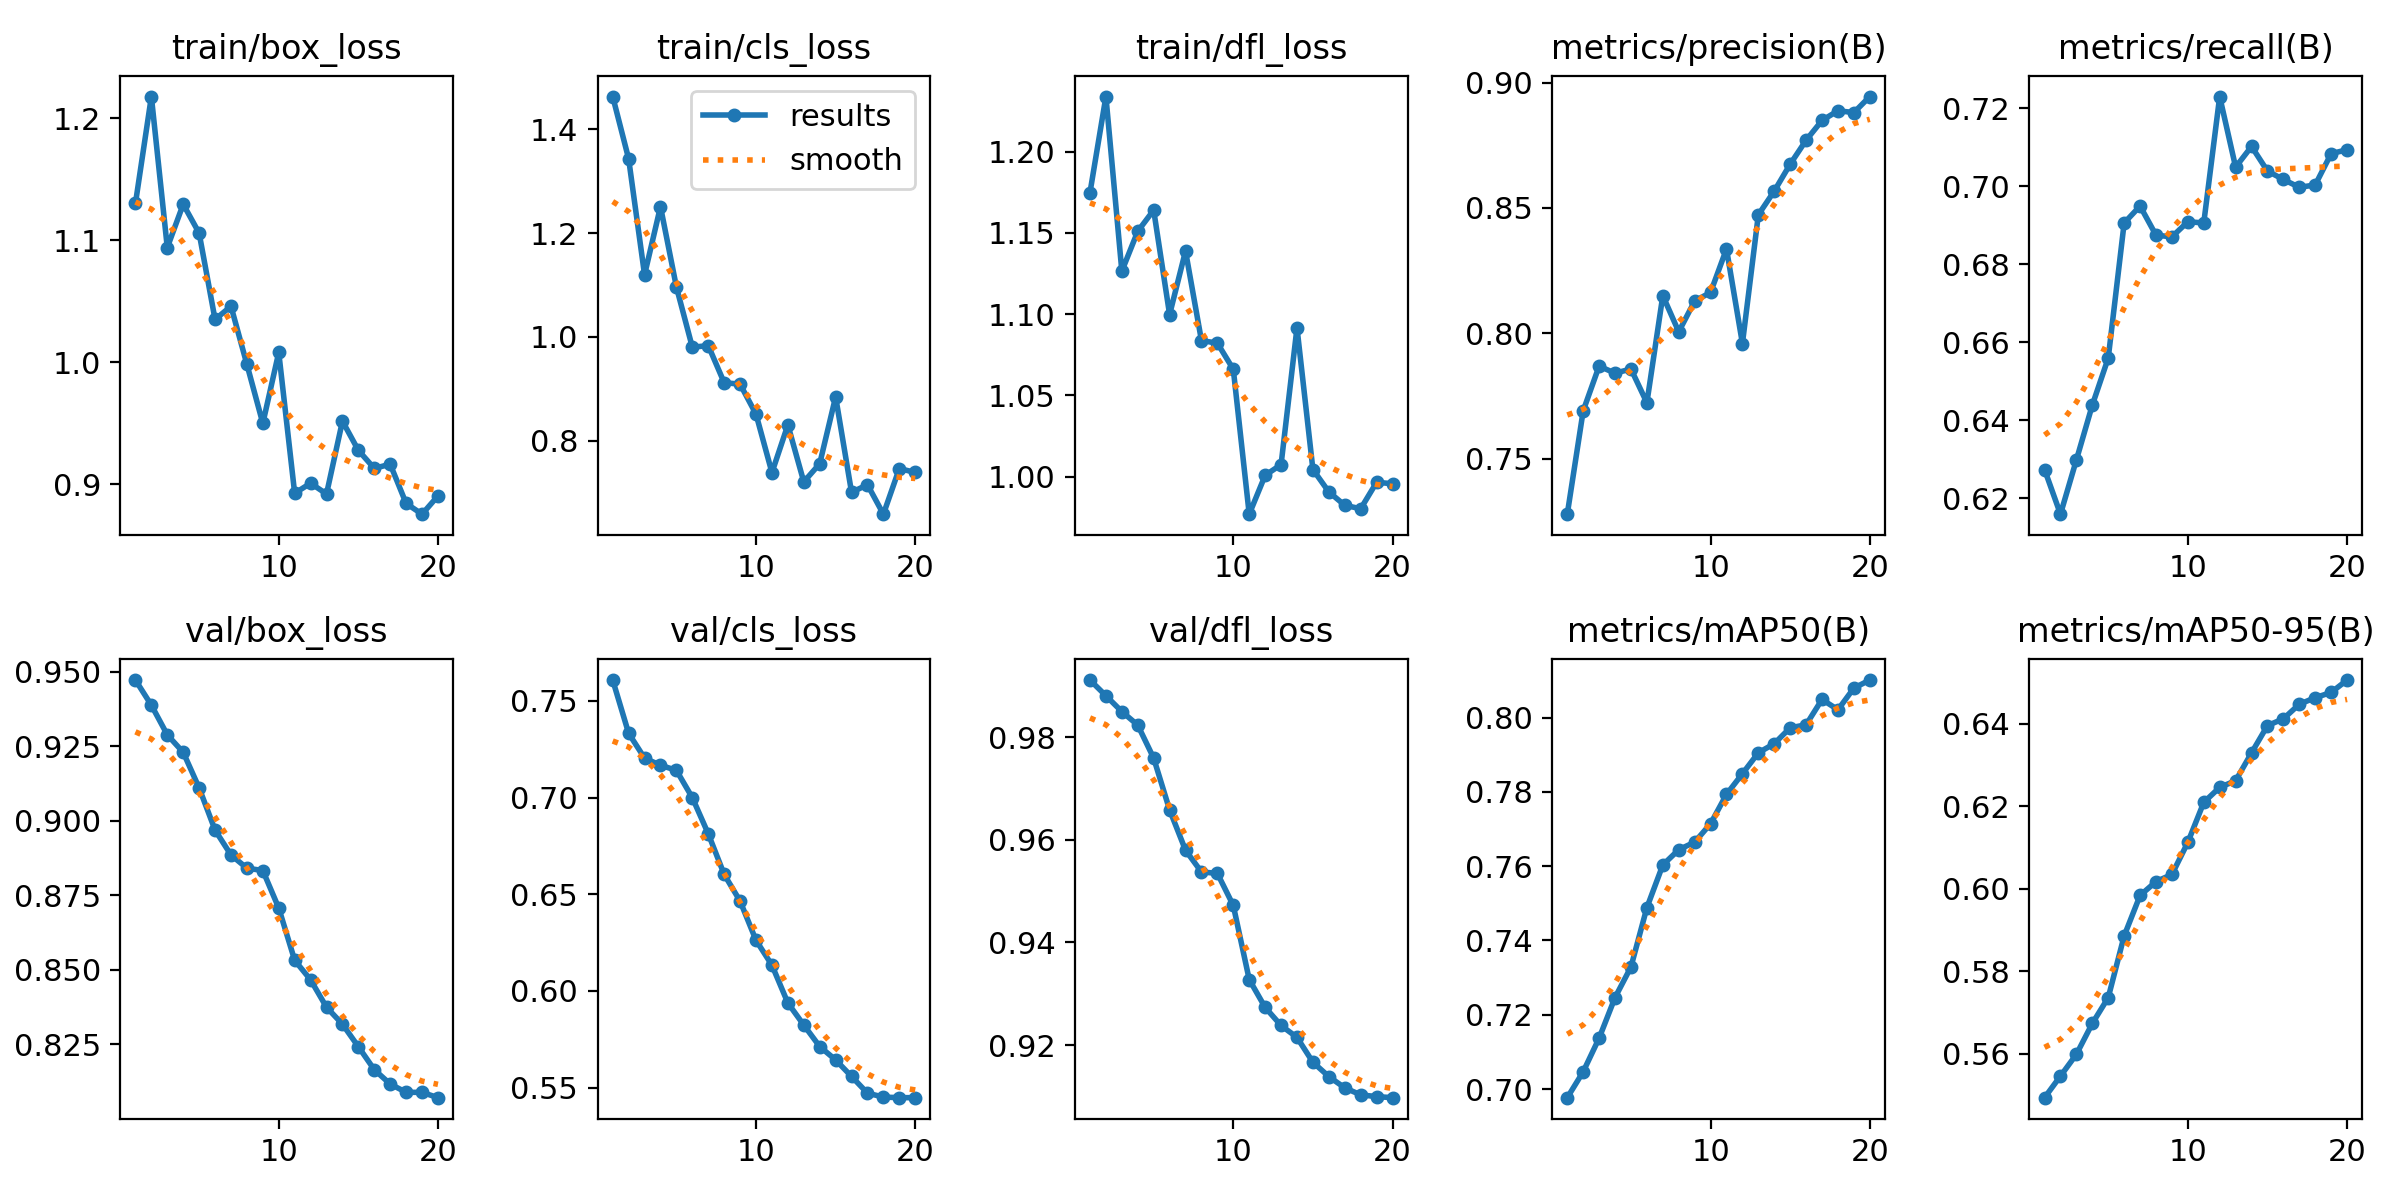

Values plotted in this chart, from the file beside it:
epoch, time, train/box_loss, train/cls_loss, train/dfl_loss, metrics/precision(B), metrics/recall(B), metrics/mAP50(B), metrics/mAP50-95(B), val/box_loss, val/cls_loss, val/dfl_loss, lr/pg0, lr/pg1, lr/pg2
1, 2.377, 1.13, 1.463, 1.175, 0.7278, 0.6274, 0.6977, 0.5494, 0.9472, 0.7608, 0.9912, 8.33e-06, 8.33e-06, 8.33e-06
2, 4.463, 1.218, 1.343, 1.234, 0.7691, 0.6159, 0.7047, 0.5546, 0.9387, 0.7332, 0.9881, 1.69664e-05, 1.69664e-05, 1.69664e-05
3, 6.54, 1.094, 1.12, 1.126, 0.7869, 0.6298, 0.7137, 0.5599, 0.9288, 0.7204, 0.985, 2.46604e-05, 2.46604e-05, 2.46604e-05
4, 8.626, 1.129, 1.251, 1.151, 0.7841, 0.6439, 0.7246, 0.5674, 0.9229, 0.7167, 0.9824, 3.14118e-05, 3.14118e-05, 3.14118e-05
5, 10.7, 1.106, 1.096, 1.164, 0.7857, 0.656, 0.7329, 0.5736, 0.911, 0.7141, 0.976, 3.72208e-05, 3.72208e-05, 3.72208e-05
6, 12.74, 1.035, 0.9802, 1.1, 0.7723, 0.6906, 0.7489, 0.5886, 0.8968, 0.6999, 0.9659, 4.20873e-05, 4.20873e-05, 4.20873e-05
7, 14.87, 1.046, 0.9834, 1.139, 0.815, 0.6949, 0.7603, 0.5984, 0.8885, 0.6813, 0.958, 4.60114e-05, 4.60114e-05, 4.60114e-05
8, 16.93, 0.9982, 0.9119, 1.084, 0.8006, 0.6875, 0.7644, 0.6017, 0.8841, 0.6603, 0.9538, 4.89929e-05, 4.89929e-05, 4.89929e-05
9, 18.93, 0.9499, 0.9091, 1.082, 0.8128, 0.687, 0.7665, 0.6035, 0.8833, 0.6465, 0.9535, 5.1032e-05, 5.1032e-05, 5.1032e-05
10, 20.94, 1.008, 0.8512, 1.066, 0.8163, 0.6909, 0.7714, 0.6112, 0.8707, 0.6262, 0.9472, 5.21285e-05, 5.21285e-05, 5.21285e-05
11, 28.37, 0.8926, 0.7386, 0.9769, 0.8337, 0.6906, 0.7793, 0.6209, 0.8532, 0.6134, 0.9328, 5.22827e-05, 5.22827e-05, 5.22827e-05
12, 30.39, 0.9009, 0.8305, 1.001, 0.7959, 0.723, 0.7849, 0.6246, 0.8466, 0.5938, 0.9273, 5.14943e-05, 5.14943e-05, 5.14943e-05
13, 32.39, 0.892, 0.7207, 1.007, 0.8473, 0.7049, 0.7905, 0.6262, 0.8374, 0.5824, 0.9238, 4.8314e-05, 4.8314e-05, 4.8314e-05
14, 34.38, 0.9517, 0.7558, 1.092, 0.8568, 0.7102, 0.793, 0.6329, 0.8317, 0.5713, 0.9215, 4.24235e-05, 4.24235e-05, 4.24235e-05
15, 36.39, 0.9278, 0.8847, 1.004, 0.8675, 0.7039, 0.7973, 0.6395, 0.8242, 0.5644, 0.9166, 3.6533e-05, 3.6533e-05, 3.6533e-05
16, 38.51, 0.913, 0.7005, 0.9906, 0.877, 0.7017, 0.7981, 0.6412, 0.8165, 0.5558, 0.9139, 3.06425e-05, 3.06425e-05, 3.06425e-05
17, 40.55, 0.9164, 0.7153, 0.9823, 0.8849, 0.6997, 0.8049, 0.6447, 0.8116, 0.5472, 0.9116, 2.4752e-05, 2.4752e-05, 2.4752e-05
18, 42.64, 0.8843, 0.6585, 0.9802, 0.8888, 0.7003, 0.8021, 0.6463, 0.8088, 0.5452, 0.9103, 1.88615e-05, 1.88615e-05, 1.88615e-05
19, 44.81, 0.8755, 0.7465, 0.9965, 0.8881, 0.7084, 0.808, 0.6476, 0.8088, 0.5448, 0.9099, 1.2971e-05, 1.2971e-05, 1.2971e-05
20, 46.94, 0.8905, 0.7389, 0.9956, 0.8945, 0.7094, 0.8101, 0.6506, 0.8071, 0.5449, 0.9097, 7.0805e-06, 7.0805e-06, 7.0805e-06
